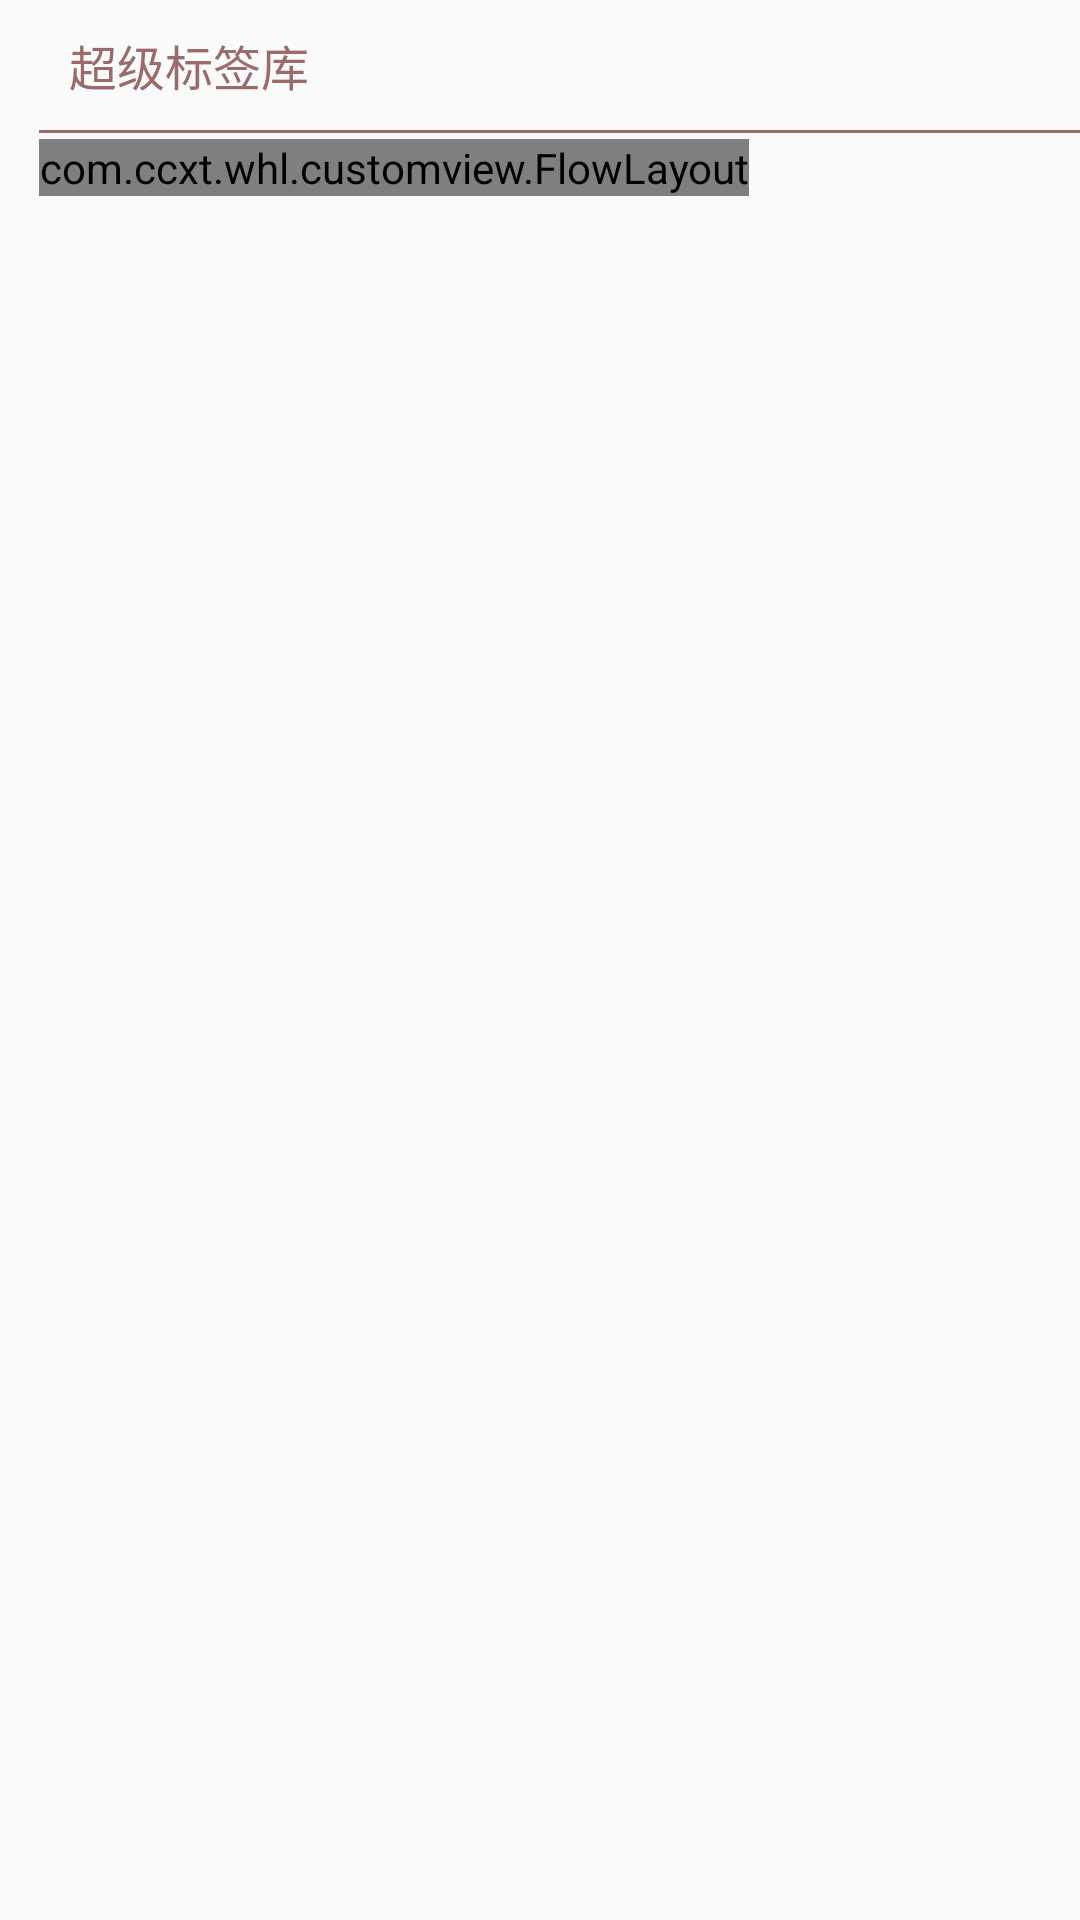

Here is an Android app screen rendered from its layout file. Give the layout XML and the strings, colors and styles it references.
<!-- AndroidManifest.xml: application theme BlueTheme -->
<!-- res/layout/view_label_bottom.xml -->
<?xml version="1.0" encoding="utf-8"?>
<LinearLayout xmlns:android="http://schemas.android.com/apk/res/android"
    android:layout_width="fill_parent"
    android:layout_height="160dp"
    android:orientation="vertical"
    android:paddingLeft="13dp">

    <TextView
        android:id="@+id/tag_input_tips"
        android:layout_width="wrap_content"
        android:layout_height="wrap_content"
        android:text="超级标签库"
        android:textColor="#9b6b6c"
        android:gravity="center"
        android:textSize="16sp"
        android:padding="10dp"/>

    <View
        android:id="@+id/split_line"
        android:layout_width="fill_parent"
        android:layout_height="1dp"
        android:layout_marginBottom="2dp"
        android:background="#9b6b6c" />

    <com.ccxt.whl.customview.FlowLayout
        android:layout_width="wrap_content"
        android:layout_height="wrap_content"
        android:gravity="start|top">

        <TextView
            style="@style/text_default"
            android:text="sirpan-nike:1286" />

        <TextView
            style="@style/text_default"
            android:text="sirpan-乐斯:1262"/>

        <TextView
            style="@style/text_default"
            android:text="sirpan-vans:1248"/>

    </com.ccxt.whl.customview.FlowLayout>

</LinearLayout>
<!-- resources referenced by this layout -->
<resources>
  <style name="text_default">
          <item name="android:layout_width">wrap_content</item>
          <item name="android:layout_height">wrap_content</item>
          <item name="android:textColor">@color/blue</item>
          <item name="android:clickable">true</item>
          <item name="android:onClick">tagClick</item>
          <item name="android:padding">10dp</item>
      </style>
  <style name="BlueTheme" parent="AppTheme">
          <item name="colorPrimary">@color/blue</item>
          <item name="colorPrimaryDark">@color/dark_blue</item>
          <item name="colorAccent">@color/accent_blue</item>
      </style>
  <color name="blue">#F3CE1E</color>
  <style name="AppTheme" parent="Theme.AppCompat.Light.DarkActionBar">
          
          <item name="android:fitsSystemWindows">true</item>
          <item name="windowActionBar">false</item>
          <item name="windowNoTitle">true</item>
          <item name="colorPrimary">@color/style_color_primary</item>
          <item name="colorPrimaryDark">@color/style_color_primary_dark</item>
          <item name="colorAccent">@color/style_color_accent</item>
          <item name="colorControlHighlight">@color/fab_color_pressed</item>
      </style>
  <color name="dark_blue">#1976D2</color>
  <color name="accent_blue">#448AFF</color>
  <color name="style_color_primary">#2d5d82</color>
  <color name="style_color_primary_dark">#21425d</color>
  <color name="style_color_accent">#01bcd5</color>
  <color name="fab_color_pressed">#F3CE1E</color>
</resources>
